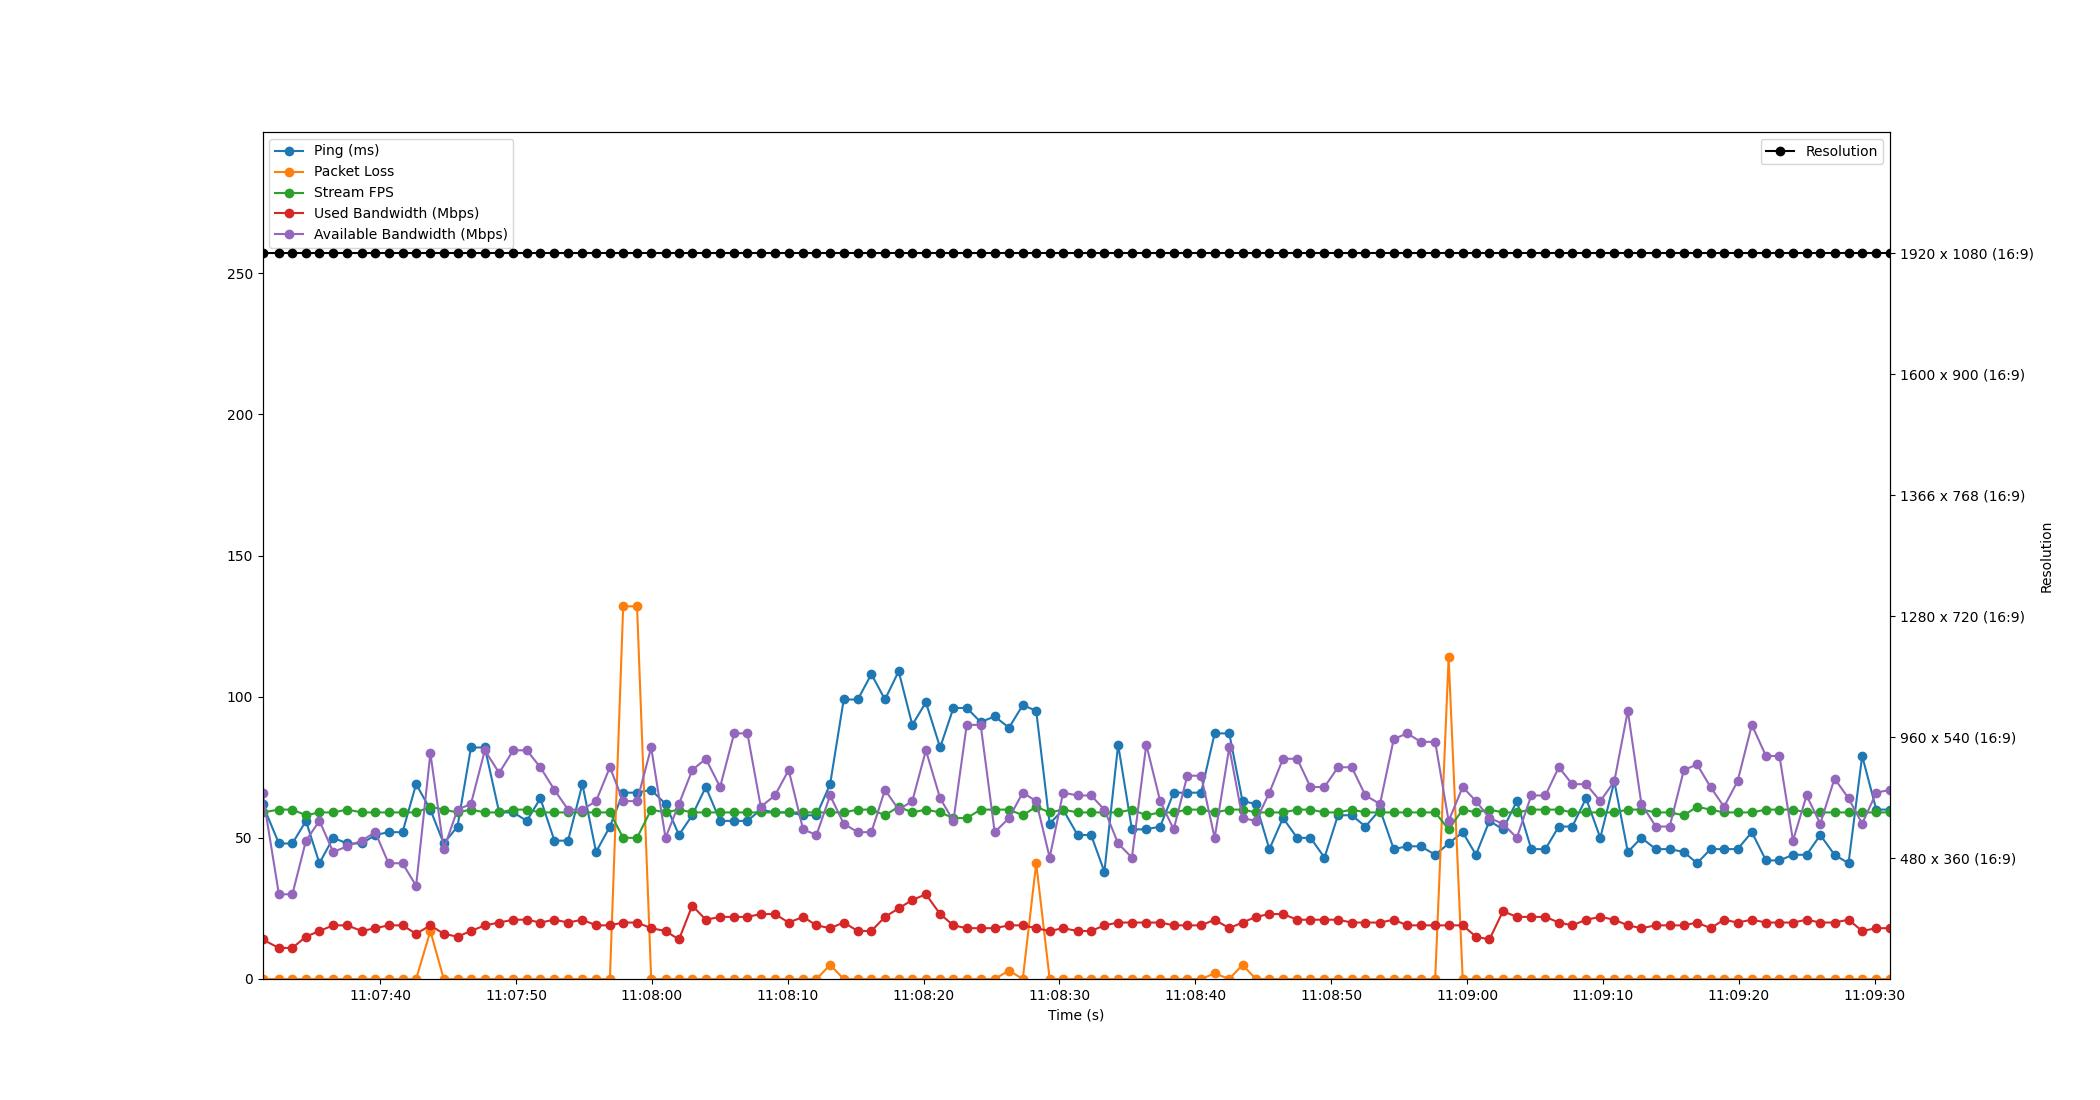

Source data for this figure (header and first rows):
Time, Timestamp, Ping, Packet Loss, Stream FPS, Used Bandwidth, Resolution, Available Bandwidth
2.86102294921875e-06, 2023-07-19 11:07:31.329483, 62, 0, 59, 14, 1920 x 1080 (16:9), 66
1.208, 2023-07-19 11:07:32.537346, 48, 0, 60, 11, 1920 x 1080 (16:9), 30
2.198, 2023-07-19 11:07:33.527968, 48, 0, 60, 11, 1920 x 1080 (16:9), 30
3.199, 2023-07-19 11:07:34.528581, 56, 0, 58, 15, 1920 x 1080 (16:9), 49
4.19, 2023-07-19 11:07:35.519791, 41, 0, 59, 17, 1920 x 1080 (16:9), 56
5.205, 2023-07-19 11:07:36.534939, 50, 0, 59, 19, 1920 x 1080 (16:9), 45
6.243, 2023-07-19 11:07:37.572963, 48, 0, 60, 19, 1920 x 1080 (16:9), 47
7.304, 2023-07-19 11:07:38.633433, 48, 0, 59, 17, 1920 x 1080 (16:9), 49
8.3, 2023-07-19 11:07:39.629300, 51, 0, 59, 18, 1920 x 1080 (16:9), 52
9.276, 2023-07-19 11:07:40.605434, 52, 0, 59, 19, 1920 x 1080 (16:9), 41
10.31, 2023-07-19 11:07:41.636866, 52, 0, 59, 19, 1920 x 1080 (16:9), 41
11.31, 2023-07-19 11:07:42.638028, 69, 0, 59, 16, 1920 x 1080 (16:9), 33
12.36, 2023-07-19 11:07:43.688275, 60, 17, 61, 19, 1920 x 1080 (16:9), 80
13.34, 2023-07-19 11:07:44.670560, 48, 0, 60, 16, 1920 x 1080 (16:9), 46
14.36, 2023-07-19 11:07:45.684530, 54, 0, 59, 15, 1920 x 1080 (16:9), 60
15.35, 2023-07-19 11:07:46.674483, 82, 0, 60, 17, 1920 x 1080 (16:9), 62
16.37, 2023-07-19 11:07:47.696352, 82, 0, 59, 19, 1920 x 1080 (16:9), 81
17.42, 2023-07-19 11:07:48.751712, 59, 0, 59, 20, 1920 x 1080 (16:9), 73
18.46, 2023-07-19 11:07:49.788090, 59, 0, 60, 21, 1920 x 1080 (16:9), 81
19.46, 2023-07-19 11:07:50.789056, 56, 0, 60, 21, 1920 x 1080 (16:9), 81
20.45, 2023-07-19 11:07:51.780976, 64, 0, 59, 20, 1920 x 1080 (16:9), 75
21.49, 2023-07-19 11:07:52.818210, 49, 0, 59, 21, 1920 x 1080 (16:9), 67
22.49, 2023-07-19 11:07:53.822516, 49, 0, 59, 20, 1920 x 1080 (16:9), 60
23.55, 2023-07-19 11:07:54.877365, 69, 0, 59, 21, 1920 x 1080 (16:9), 60
24.56, 2023-07-19 11:07:55.884726, 45, 0, 59, 19, 1920 x 1080 (16:9), 63
25.57, 2023-07-19 11:07:56.902504, 54, 0, 59, 19, 1920 x 1080 (16:9), 75
26.55, 2023-07-19 11:07:57.880544, 66, 132, 50, 20, 1920 x 1080 (16:9), 63
27.57, 2023-07-19 11:07:58.900661, 66, 132, 50, 20, 1920 x 1080 (16:9), 63
28.61, 2023-07-19 11:07:59.942236, 67, 0, 60, 18, 1920 x 1080 (16:9), 82
29.67, 2023-07-19 11:08:00.996355, 62, 0, 59, 17, 1920 x 1080 (16:9), 50
30.66, 2023-07-19 11:08:01.986507, 51, 0, 60, 14, 1920 x 1080 (16:9), 62
31.64, 2023-07-19 11:08:02.965679, 58, 0, 59, 26, 1920 x 1080 (16:9), 74
32.63, 2023-07-19 11:08:03.962502, 68, 0, 59, 21, 1920 x 1080 (16:9), 78
33.69, 2023-07-19 11:08:05.015817, 56, 0, 59, 22, 1920 x 1080 (16:9), 68
34.72, 2023-07-19 11:08:06.049873, 56, 0, 59, 22, 1920 x 1080 (16:9), 87
35.7, 2023-07-19 11:08:07.026482, 56, 0, 59, 22, 1920 x 1080 (16:9), 87
36.68, 2023-07-19 11:08:08.010315, 60, 0, 59, 23, 1920 x 1080 (16:9), 61
37.72, 2023-07-19 11:08:09.050162, 59, 0, 59, 23, 1920 x 1080 (16:9), 65
38.73, 2023-07-19 11:08:10.063834, 59, 0, 59, 20, 1920 x 1080 (16:9), 74
39.8, 2023-07-19 11:08:11.124597, 58, 0, 59, 22, 1920 x 1080 (16:9), 53
40.78, 2023-07-19 11:08:12.110512, 58, 0, 59, 19, 1920 x 1080 (16:9), 51
41.78, 2023-07-19 11:08:13.114232, 69, 5, 59, 18, 1920 x 1080 (16:9), 65
42.79, 2023-07-19 11:08:14.116437, 99, 0, 59, 20, 1920 x 1080 (16:9), 55
43.83, 2023-07-19 11:08:15.154518, 99, 0, 60, 17, 1920 x 1080 (16:9), 52
44.82, 2023-07-19 11:08:16.151555, 108, 0, 60, 17, 1920 x 1080 (16:9), 52
45.82, 2023-07-19 11:08:17.152710, 99, 0, 58, 22, 1920 x 1080 (16:9), 67
46.83, 2023-07-19 11:08:18.160422, 109, 0, 61, 25, 1920 x 1080 (16:9), 60
47.83, 2023-07-19 11:08:19.164339, 90, 0, 59, 28, 1920 x 1080 (16:9), 63
48.84, 2023-07-19 11:08:20.165106, 98, 0, 60, 30, 1920 x 1080 (16:9), 81
49.88, 2023-07-19 11:08:21.213433, 82, 0, 59, 23, 1920 x 1080 (16:9), 64
50.86, 2023-07-19 11:08:22.189988, 96, 0, 57, 19, 1920 x 1080 (16:9), 56
51.84, 2023-07-19 11:08:23.171095, 96, 0, 57, 18, 1920 x 1080 (16:9), 90
52.87, 2023-07-19 11:08:24.198518, 91, 0, 60, 18, 1920 x 1080 (16:9), 90
53.9, 2023-07-19 11:08:25.230151, 93, 0, 60, 18, 1920 x 1080 (16:9), 52
54.95, 2023-07-19 11:08:26.281745, 89, 3, 60, 19, 1920 x 1080 (16:9), 57
55.97, 2023-07-19 11:08:27.296528, 97, 0, 58, 19, 1920 x 1080 (16:9), 66
56.96, 2023-07-19 11:08:28.285168, 95, 41, 61, 18, 1920 x 1080 (16:9), 63
57.95, 2023-07-19 11:08:29.276298, 55, 0, 59, 17, 1920 x 1080 (16:9), 43
58.94, 2023-07-19 11:08:30.266139, 60, 0, 60, 18, 1920 x 1080 (16:9), 66
60, 2023-07-19 11:08:31.333429, 51, 0, 59, 17, 1920 x 1080 (16:9), 65
... 59 more rows
